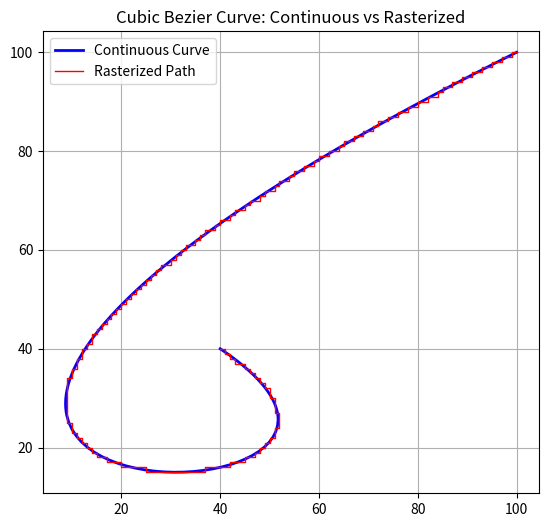

This chart was generated by the following Python code:
def plot_line(
	p0: tuple[float, float],
	p1: tuple[float, float]
) -> list[tuple[int, int]]:
	"""
	Implements a modified Bresenham's algorithm to generate integer pixel coordinates
	approximating a line between two floating-point endpoints. The algorithm operates
	by iteratively selecting adjacent pixels that minimize the perpendicular distance
	to the ideal mathematical line. It handles fractional starting positions through
	error term initialization that accounts for subpixel offsets.

	The core mathematical mechanism tracks a floating-point error term representing
	the signed vertical (or horizontal) distance from the true line. At each iteration,
	the algorithm moves either horizontally or vertically based on which direction
	minimizes accumulated error. The error term is updated using the line's slope
	properties (dx and dy) to maintain accuracy without requiring floating-point
	division operations.
	"""

	x = round(p0[0])
	y = round(p0[1])
	dx = abs(p0[0] - p1[0])
	dy = abs(p0[1] - p1[1])
	sx = 1 if p0[0] < p1[0] else -1
	sy = 1 if p0[1] < p1[1] else -1
	
	# Bresenham 算法只用作以微分方式对结构代数排序；是的，只是用来排序 :3
	err = .5 * (dx-dy) + dy * sx * (p0[0]-x) - dx * sy * (p0[1]-y)

	points = []
	for _ in range(abs(x-round(p1[0])) + abs(y-round(p1[1]))):
		if err < 0: y += sy; err += dx
		else:       x += sx; err -= dy
		points.append((x, y))

	return points

def adaptive_bezier_path(
	p0: tuple[float, float],
	p1: tuple[float, float],
	p2: tuple[float, float],
	p3: tuple[float, float]
) -> list[tuple[float, float]]:
	"""
	Generates a smooth cubic Bezier curve through adaptive subdivision. The algorithm
	recursively splits the curve segments until the midpoint deviation from the
	chord approximation falls below a threshold (0.001), ensuring accurate rendering
	with minimal points. Returns a list of floating-point coordinates.
	"""

	def _bezier_point(t):
		u = 1.0 - t
		return (
			u**3*p0[0] + 3*u**2*t*p1[0] + 3*u*t**2*p2[0] + t**3*p3[0],
			u**3*p0[1] + 3*u**2*t*p1[1] + 3*u*t**2*p2[1] + t**3*p3[1]
		)

	curve = [p0]
	stack = [(0.5, 1.0), (0.0, 0.5)]

	while stack:
		t0, t1 = stack.pop()
		tm = (t0 + t1) / 2
		p_start = curve[-1]
		p_end = _bezier_point(t1)
		p_mid = _bezier_point(tm)

		mid = ((p_start[0] + p_end[0]) / 2, (p_start[1] + p_end[1]) / 2)
		if (p_mid[0] - mid[0])**2 + (p_mid[1] - mid[1])**2 < .001:
			curve.append(p_end)
		else:
			stack.append((tm, t1))
			stack.append((t0, tm))
	
	return curve

from itertools import groupby, pairwise

def rasterized_bezier_steps(
	p0: tuple[float, float],
	p1: tuple[float, float],
	p2: tuple[float, float],
	p3: tuple[float, float]
) -> list[tuple[int, int]]:
	"""
	Generates a run-length encoded representation of the rasterized cubic Bezier curve.
	"""

	points = [(round(p0[0]), round(p0[1]))] + [
		point
		for start, end in pairwise(adaptive_bezier_path(p0, p1, p2, p3))
		for point in plot_line((start[0], start[1]), (end[0], end[1]))
	]
	steps = [
		sum(1 for _ in group)
		for _, group in groupby(
			(x1 - x0, y1 - y0)
			for (x0, y0), (x1, y1) in pairwise(points)
		)
	]
	
	return [
		(key, sum(1 for _ in group))
		for key, group in groupby(steps)
	]



if __name__ == "__main__":
	import matplotlib.pyplot as plt

	val = [
		(0, 100),
		(199, 0),
		(-99, 0),
		(100, 100)
	]
	
	val = [
		(40, 40),
		(100, 0),
		(-100, 0),
		(100, 100)
	]
	
	# Generate continuous Bezier curve
	curve = adaptive_bezier_path(*val)
	
	# Generate rasterized integer path
	points_list = [(round(val[0][0]), round(val[0][1]))]
	for i in range(len(curve) - 1):
		segment_points = plot_line(curve[i], curve[i+1])
		points_list.extend(segment_points)

	# Plotting
	plt.figure(figsize=(10, 6))
	
	# Plot continuous curve (blue)
	plt.plot(
		[p[0] for p in curve],
		[p[1] for p in curve], 
		'b-', linewidth=2, label='Continuous Curve'
	)
	
	# Plot rasterized path (red)
	plt.plot(
		[p[0] for p in points_list],
		[p[1] for p in points_list], 
		'r-', linewidth=1, label='Rasterized Path'
	)
	
	plt.title('Cubic Bezier Curve: Continuous vs Rasterized')
	plt.legend()
	plt.gca().set_aspect('equal', adjustable='box')
	plt.grid(True)
	plt.show()